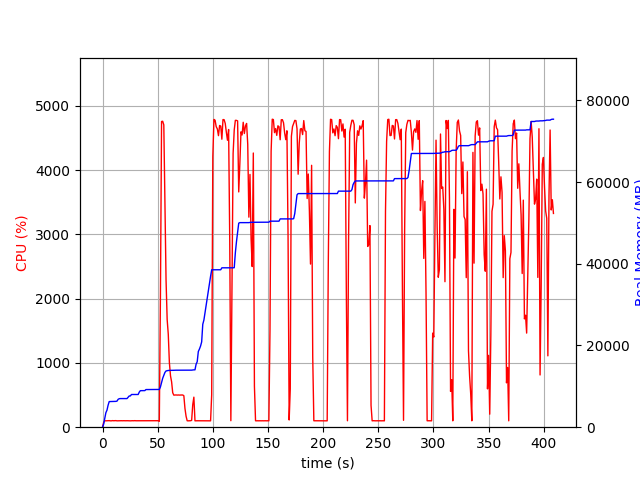

The data file committed next to this chart (first rows):
elapsed_time, nproc, cpu, mem_real, mem_virtual
3.528594970703125e-05, 1, 0.0, 6.973, 3186
1.006, 1, 75.5, 767.1, 1688
2.014, 1, 100.2, 2119, 4944
3.022, 1, 99.2, 3549, 6536
4.029, 1, 100.3, 4172, 6786
5.036, 1, 100.3, 5384, 8578
6.045, 1, 102.1, 6272, 10738
7.052, 1, 99.3, 6282, 10738
8.059, 1, 99.3, 6296, 10738
9.066, 1, 102.3, 6308, 10738
10.07, 1, 100.3, 6308, 10738
11.08, 1, 101.3, 6324, 10738
12.09, 1, 102.3, 6324, 10738
13.1, 1, 99.1, 6384, 10750
14.11, 1, 100.0, 6814, 10750
15.11, 1, 100.1, 6976, 10750
16.12, 1, 100.1, 7008, 10750
17.13, 1, 101.0, 7008, 10750
18.14, 1, 100.1, 7008, 10750
19.15, 1, 101.1, 7008, 10750
20.16, 1, 100.0, 7008, 10750
21.17, 1, 100.1, 7008, 10750
22.18, 1, 101.0, 7008, 10750
23.19, 1, 100.0, 7328, 10750
24.2, 1, 100.0, 7650, 10750
25.21, 1, 99.0, 7650, 10750
26.22, 1, 100.0, 8006, 13310
27.23, 1, 101.0, 8006, 13310
28.24, 1, 100.0, 8006, 13310
29.25, 1, 102.0, 8006, 13310
30.26, 1, 100.1, 8006, 13310
31.27, 1, 100.1, 8006, 13310
32.28, 1, 101.0, 8006, 13310
33.28, 1, 100.0, 8594, 13310
34.29, 1, 100.1, 8944, 13310
35.3, 1, 100.0, 8950, 13310
36.31, 1, 100.0, 8950, 13310
37.32, 1, 100.0, 8958, 13310
38.33, 1, 100.0, 8958, 13310
39.34, 1, 101.0, 9214, 13310
40.35, 1, 101.0, 9214, 13310
41.36, 1, 100.0, 9214, 13310
42.37, 1, 101.1, 9218, 13310
43.38, 1, 100.0, 9218, 13310
44.39, 1, 100.1, 9218, 13310
45.4, 1, 100.1, 9220, 13310
46.41, 1, 100.0, 9220, 13310
47.42, 1, 101.1, 9220, 13310
48.43, 1, 100.0, 9220, 13310
49.44, 1, 101.1, 9220, 13310
50.45, 1, 101.0, 9220, 13310
51.46, 2, 91.2, 9239, 16507
52.47, 1, 2034, 9853, 17266
53.49, 1, 4756, 10875, 18363
54.51, 1, 4760, 11974, 19566
55.53, 1, 4704, 12699, 20350
56.55, 1, 3516, 13405, 21079
57.56, 1, 2292, 13769, 21503
58.57, 1, 1675, 13829, 21503
59.58, 1, 1448, 13889, 21559
... 344 more rows
